Run: headless pygame with SDL's dummy video driver; simulated clock (each Clock.tick advances the game by its frame time, no real sleeping); random seed 0; keys injected as events and as key.get_pressed() state; no mouse input.
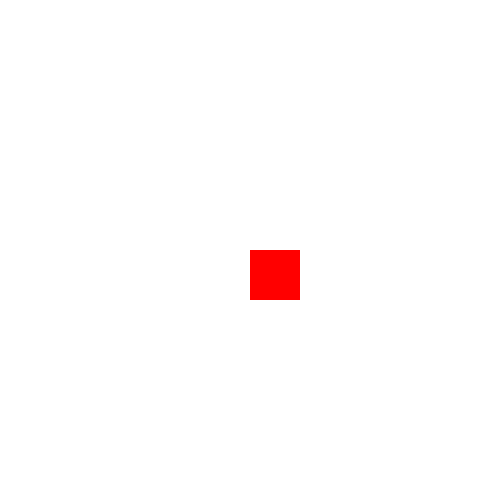
Frame 1 of 4 · flips 1–60 · no input
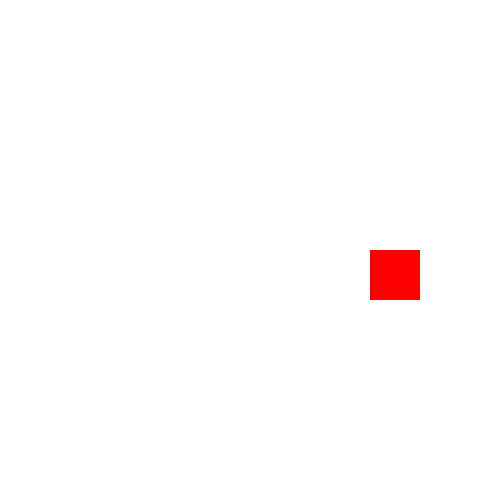
Frame 2 of 4 · flips 61–180 · tapped SPACE, RETURN · held RIGHT (→), D
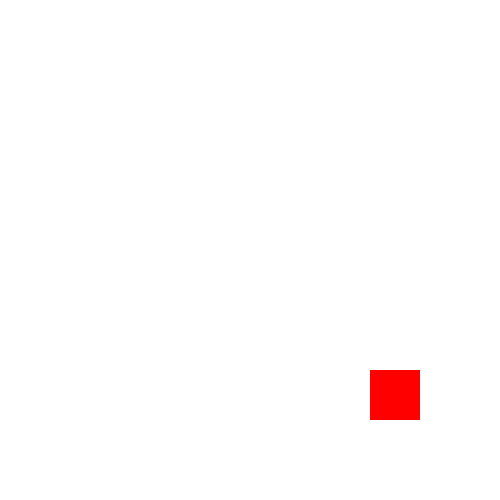
Frame 3 of 4 · flips 181–300 · held DOWN (↓), S
Frame 4 of 4 · flips 301–420 · held LEFT (←), A, UP (↑), W · screen same as frame 1, image omitted

The pygame program that drew these frames:

import pygame
import sys

resolution = (500,500)
FPS = 120
clock = pygame.time.Clock()
size_x = 50
size_y = 50

white = (255,255,255)
black = (0,0,0)
red = (255,0,0)
green = (0,255,0)
blue = (0,0,255)

pygame.init()

window = pygame.display.set_mode(resolution)
pygame.display.set_caption('Rectangle')

x = resolution[0] // 2
y = resolution[1] // 2
speed = 1

while True:
    for i in pygame.event.get():
        if i.type == pygame.QUIT:
            pygame.quit()
            sys.exit()
    keys=pygame.key.get_pressed()
    if keys[pygame.K_LEFT] and x>0:
        x-=speed
    if keys[pygame.K_RIGHT] and x<resolution[0]-size_x:
        x+=speed
    if keys[pygame.K_UP] and y>0:
        y-=speed
    if keys[pygame.K_DOWN] and y<resolution[1]-size_y:
        y+=speed
    window.fill(white)
    pygame.draw.rect(window,red,(x,y,size_x,size_y))
    pygame.display.update()
    clock.tick(FPS)
